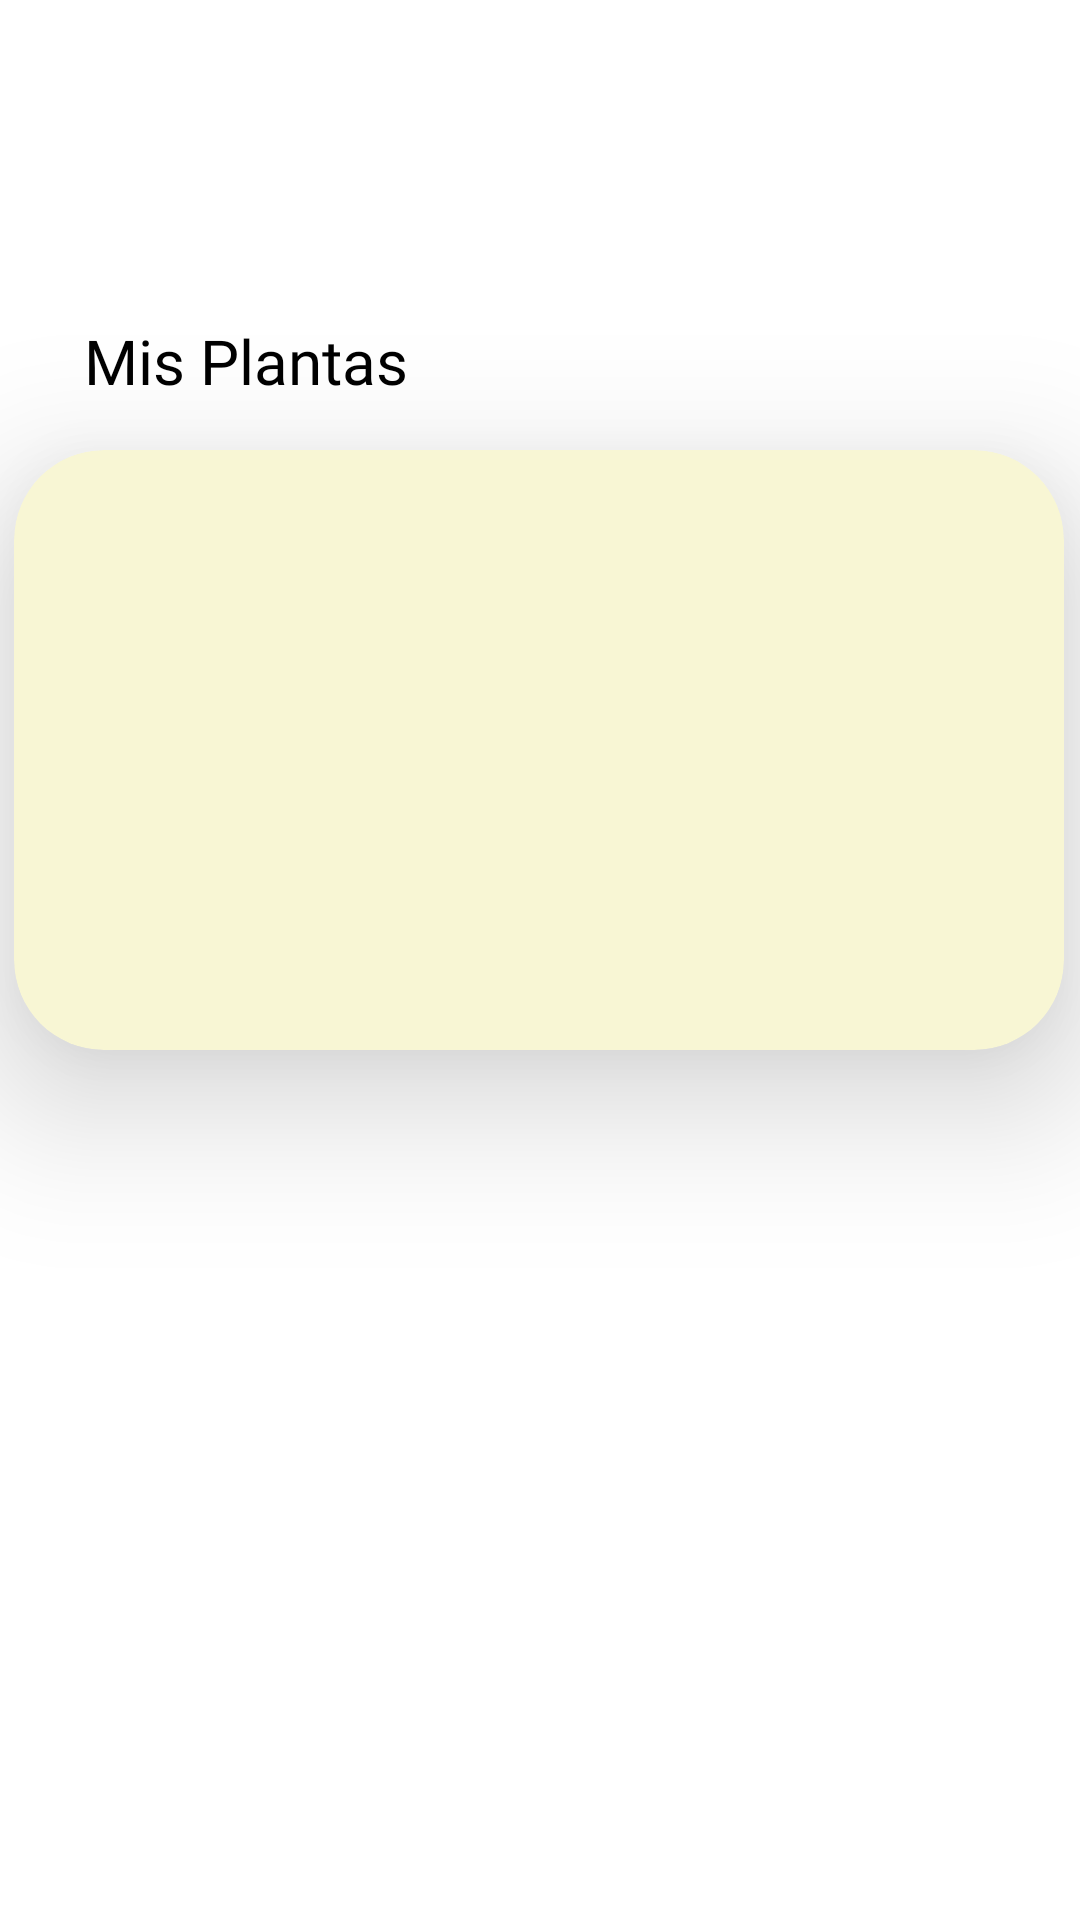

Reconstruct the res/layout file that produces this screen, plus the resources it refers to.
<!-- AndroidManifest.xml: application theme Theme.MyApplication -->
<!-- res/layout/fragment_plants.xml -->
<?xml version="1.0" encoding="utf-8"?>
<androidx.constraintlayout.widget.ConstraintLayout xmlns:android="http://schemas.android.com/apk/res/android"
    xmlns:app="http://schemas.android.com/apk/res-auto"
    xmlns:tools="http://schemas.android.com/tools"
    android:layout_width="match_parent"
    android:layout_height="match_parent"
    tools:context=".fragments.PlantsFragment"
    android:background="@color/background">


    <com.google.android.material.card.MaterialCardView
        android:id="@+id/materialCardView"
        android:layout_width="350dp"
        android:layout_height="200dp"
        android:layout_marginTop="150dp"
        app:cardBackgroundColor="@color/color1"
        app:cardCornerRadius="30dp"
        app:cardElevation="30dp"
        app:layout_constraintBottom_toBottomOf="parent"
        app:layout_constraintEnd_toEndOf="parent"
        app:layout_constraintHorizontal_bias="0.459"
        app:layout_constraintStart_toStartOf="parent"
        app:layout_constraintTop_toTopOf="parent"
        app:layout_constraintVertical_bias="0.0"
        app:strokeColor="@color/transparente">

    </com.google.android.material.card.MaterialCardView>

    <TextView
        android:layout_width="wrap_content"
        android:layout_height="wrap_content"
        android:layout_marginStart="28dp"
        android:layout_marginBottom="16dp"
        android:fontFamily="@font/montserrat_bold"
        android:gravity="start"
        android:textColor="@color/black"
        android:text="Mis Plantas"
        android:textSize="10pt"
        app:layout_constraintBottom_toTopOf="@+id/materialCardView"
        app:layout_constraintStart_toStartOf="parent"

        app:layout_constraintTop_toTopOf="parent"
        app:layout_constraintVertical_bias="1.0" />

</androidx.constraintlayout.widget.ConstraintLayout>
<!-- resources referenced by this layout -->
<resources>
  <color name="background">#FFFFFF</color>
  <color name="black">#FF000000</color>
  <color name="color1">#F8F6D4</color>
  <color name="transparente">#00FFFFFF</color>
  <style name="Theme.MyApplication" parent="Base.Theme.MyApplication">
  
          <item name="android:statusBarColor">@color/white</item>
          <item name="android:windowLightStatusBar">true</item>
          <item name="colorPrimary">@color/green2</item>
          <item name="colorPrimaryVariant">@color/green2</item>
      </style>
  <style name="Base.Theme.MyApplication" parent="Theme.Material3.DayNight.NoActionBar">
          
          <item name="colorPrimary">@color/green2</item>
          <item name="android:statusBarColor">@color/white</item>
          <item name="colorPrimaryVariant">@color/green2</item>
      </style>
  <color name="white">#FFFFFFFF</color>
  <color name="green2">#87C489</color>
</resources>
